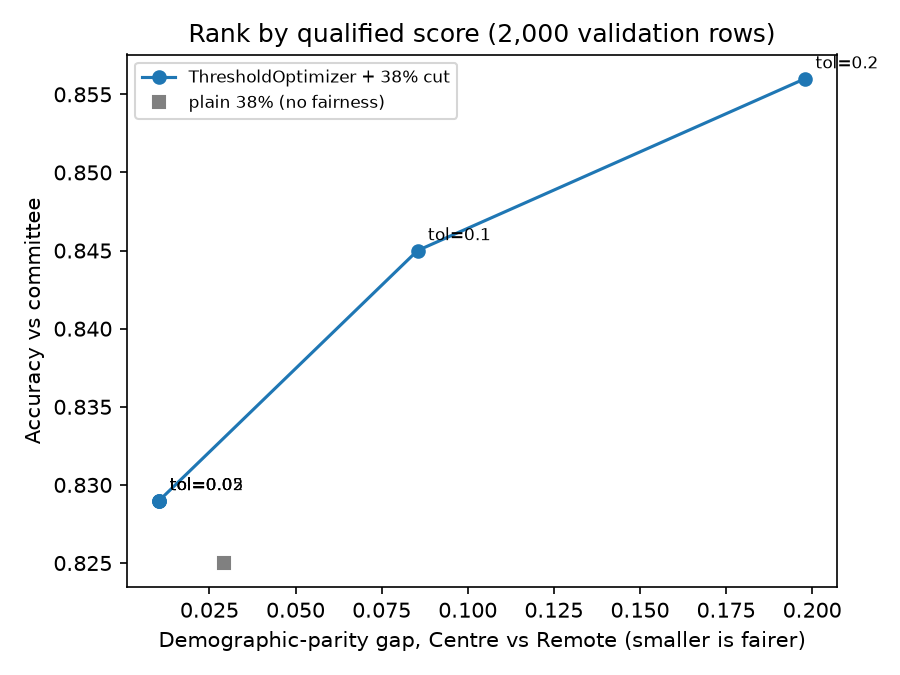

Values plotted in this chart, from the file beside it:
tol, parity_gap, accuracy, grant_rate
plain 38%, 0.0292, 0.825, 0.38
0.0, 0.0104, 0.829, 0.38
0.02, 0.0104, 0.829, 0.38
0.05, 0.0104, 0.829, 0.38
0.1, 0.0854, 0.845, 0.38
0.2, 0.1979, 0.856, 0.38
